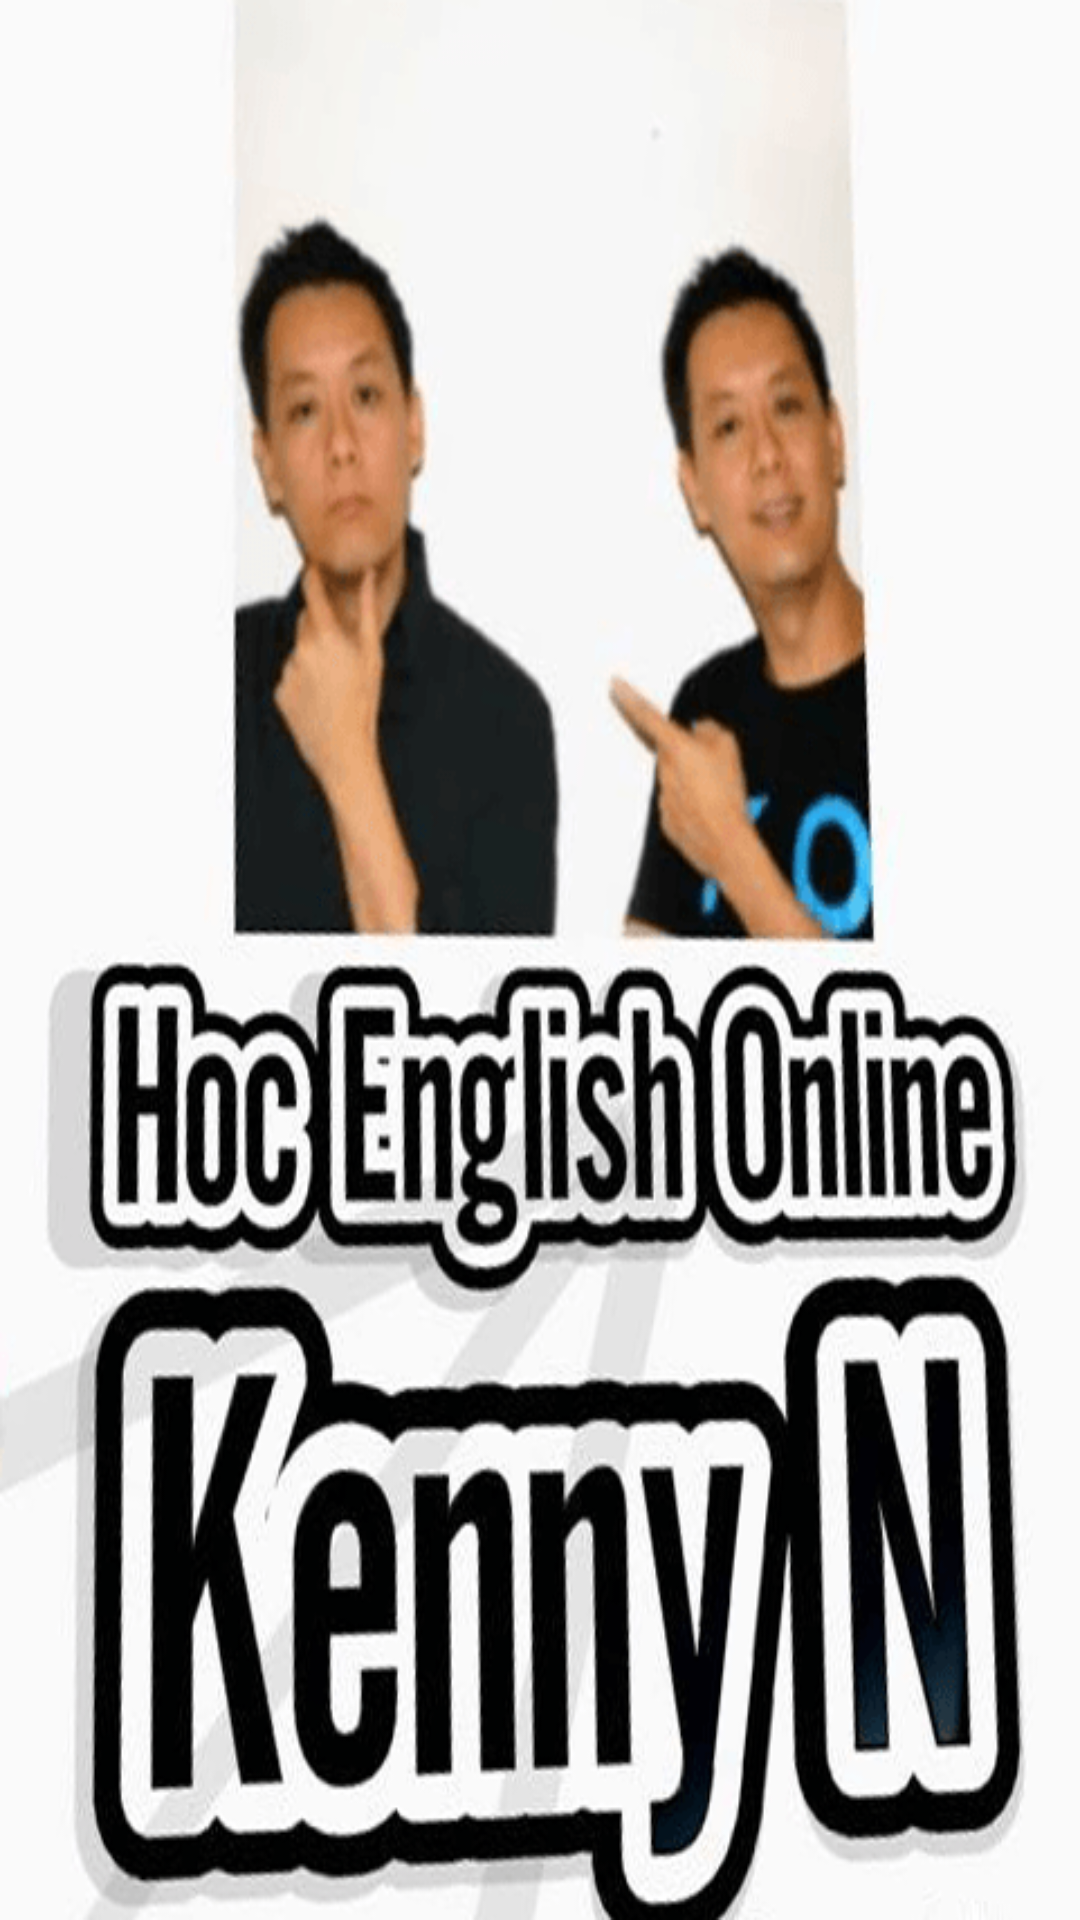

The Android layout XML behind this screen, and the referenced resources:
<!-- AndroidManifest.xml: application theme Theme.AppCompat.Light.NoActionBar -->
<!-- res/layout/activity_main.xml -->
<?xml version="1.0" encoding="utf-8"?>
<RelativeLayout xmlns:android="http://schemas.android.com/apk/res/android"
    xmlns:tools="http://schemas.android.com/tools"
    android:id="@+id/activity_main2"
    android:layout_width="match_parent"
    android:layout_height="match_parent"
>

    <ImageView
        android:id="@+id/imv_bg"
        android:layout_width="wrap_content"
        android:layout_height="wrap_content"
        android:layout_centerInParent="true"
        android:background="@drawable/splash" />

    <android.support.v7.widget.RecyclerView
        android:id="@+id/recycler_view"
        android:layout_width="match_parent"
        android:layout_height="match_parent"
        android:scrollbars="vertical" />
</RelativeLayout>
<!-- resources referenced by this layout -->
<resources>
  <!-- drawable splash: png bitmap (drawable, 128273 bytes) -->
</resources>
